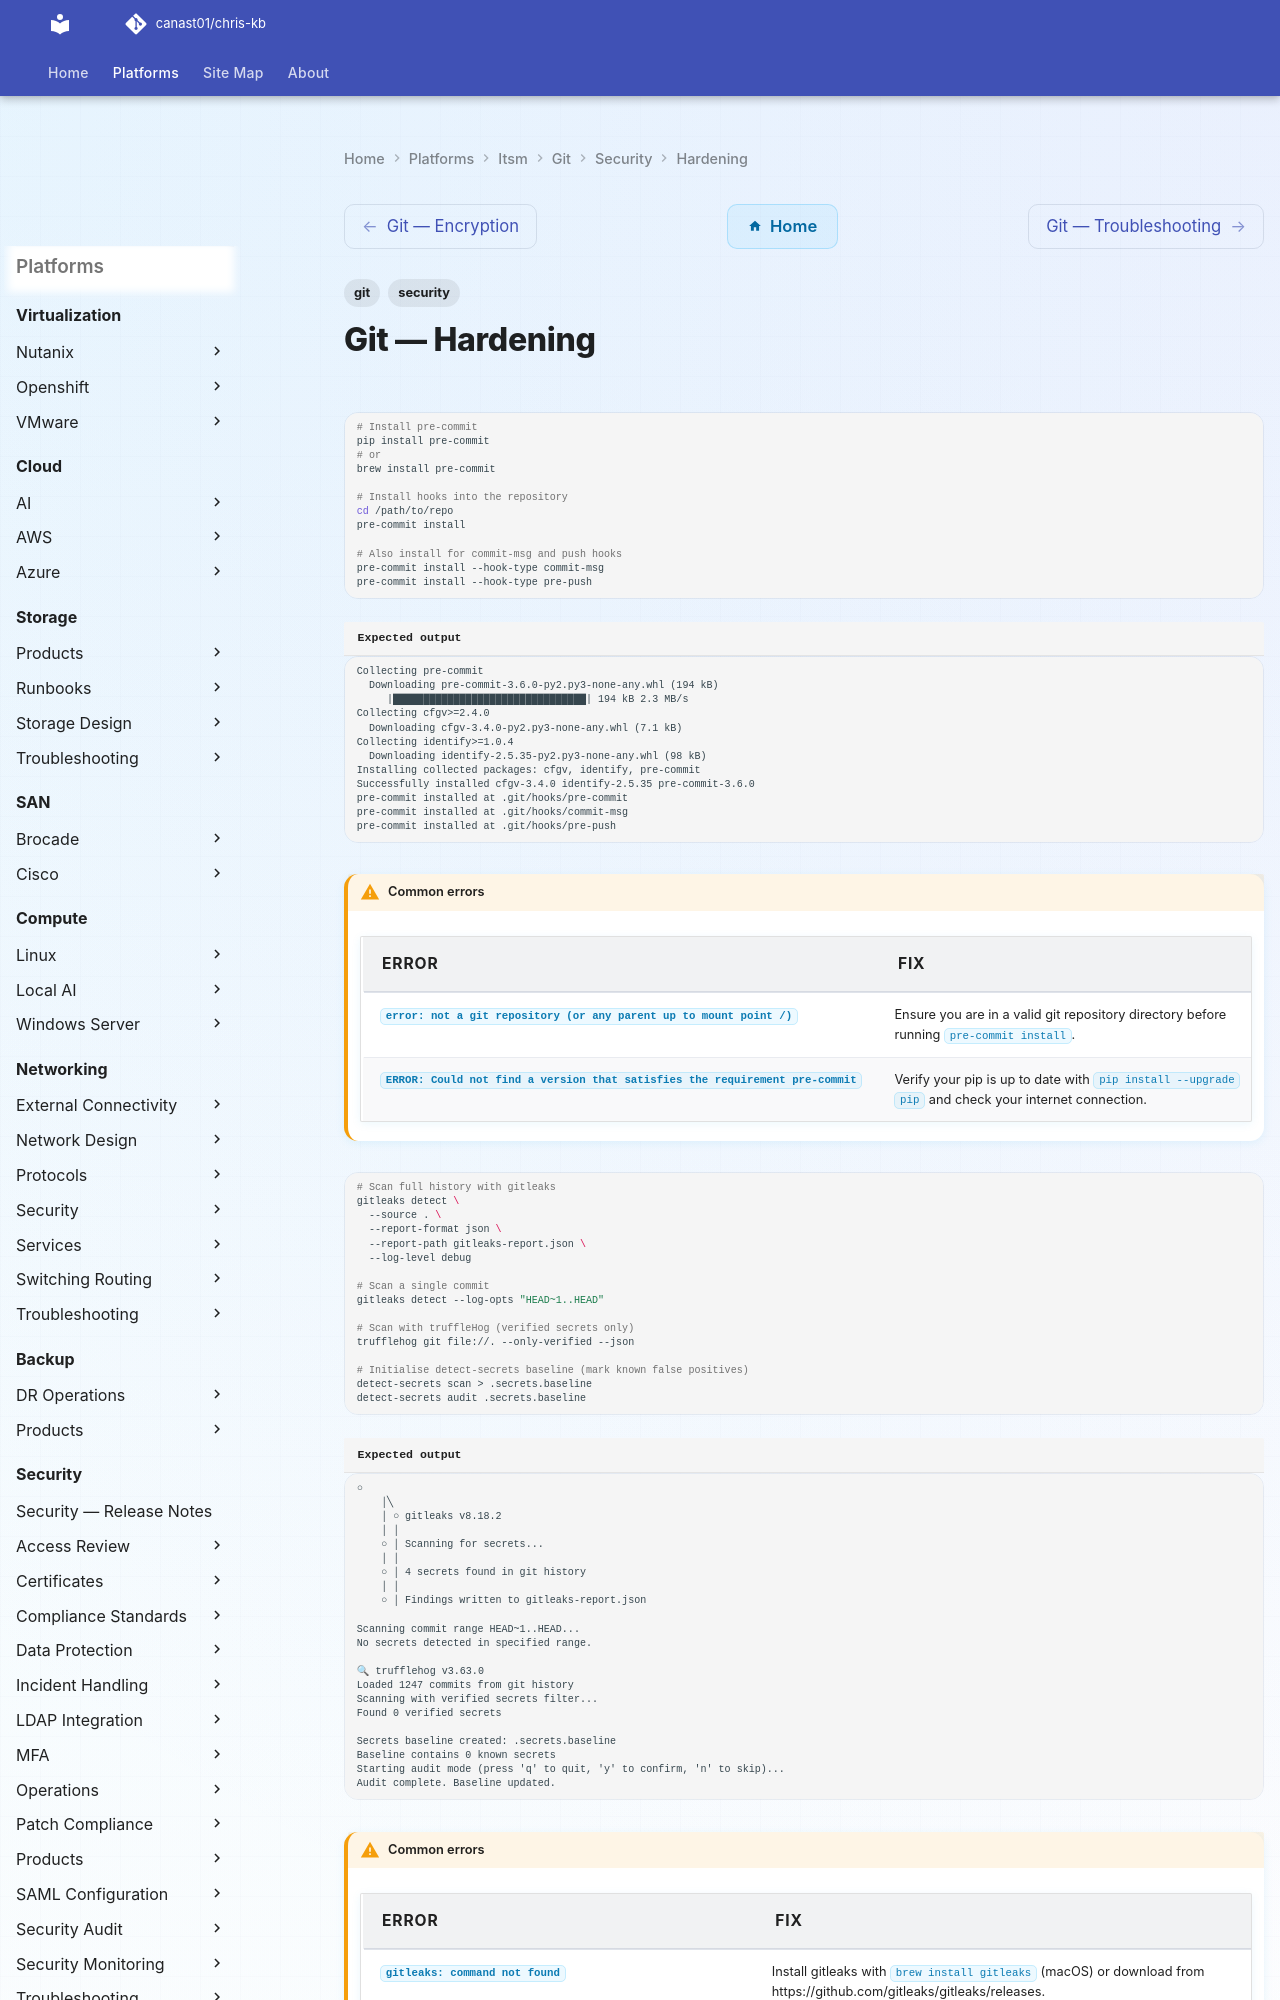

repository: canast01/chris-kb · page: itsm/git/security/hardening/index.html · generator: mkdocs

---
tags:
  - git
  - security
---
# Git — Hardening

```bash
# Install pre-commit
pip install pre-commit
# or
brew install pre-commit

# Install hooks into the repository
cd /path/to/repo
pre-commit install

# Also install for commit-msg and push hooks
pre-commit install --hook-type commit-msg
pre-commit install --hook-type pre-push
```


```text title="Expected output"
Collecting pre-commit
  Downloading pre-commit-3.6.0-py2.py3-none-any.whl (194 kB)
     |████████████████████████████████| 194 kB 2.3 MB/s
Collecting cfgv>=2.4.0
  Downloading cfgv-3.4.0-py2.py3-none-any.whl (7.1 kB)
Collecting identify>=1.0.4
  Downloading identify-2.5.35-py2.py3-none-any.whl (98 kB)
Installing collected packages: cfgv, identify, pre-commit
Successfully installed cfgv-3.4.0 identify-2.5.35 pre-commit-3.6.0
pre-commit installed at .git/hooks/pre-commit
pre-commit installed at .git/hooks/commit-msg
pre-commit installed at .git/hooks/pre-push
```

!!! warning "Common errors"
    | Error | Fix |
    |---|---|
    | `error: not a git repository (or any parent up to mount point /)` | Ensure you are in a valid git repository directory before running `pre-commit install`. |
    | `ERROR: Could not find a version that satisfies the requirement pre-commit` | Verify your pip is up to date with `pip install --upgrade pip` and check your internet connection. |
```bash
# Scan full history with gitleaks
gitleaks detect \
  --source . \
  --report-format json \
  --report-path gitleaks-report.json \
  --log-level debug

# Scan a single commit
gitleaks detect --log-opts "HEAD~1..HEAD"

# Scan with truffleHog (verified secrets only)
trufflehog git file://. --only-verified --json

# Initialise detect-secrets baseline (mark known false positives)
detect-secrets scan > .secrets.baseline
detect-secrets audit .secrets.baseline
```

```text title="Expected output"
○
    │╲
    │ ○ gitleaks v8.18.2
    │ │
    ○ │ Scanning for secrets...
    │ │
    ○ │ 4 secrets found in git history
    │ │
    ○ │ Findings written to gitleaks-report.json

Scanning commit range HEAD~1..HEAD...
No secrets detected in specified range.

🔍 trufflehog v3.63.0
Loaded 1247 commits from git history
Scanning with verified secrets filter...
Found 0 verified secrets

Secrets baseline created: .secrets.baseline
Baseline contains 0 known secrets
Starting audit mode (press 'q' to quit, 'y' to confirm, 'n' to skip)...
Audit complete. Baseline updated.
```
